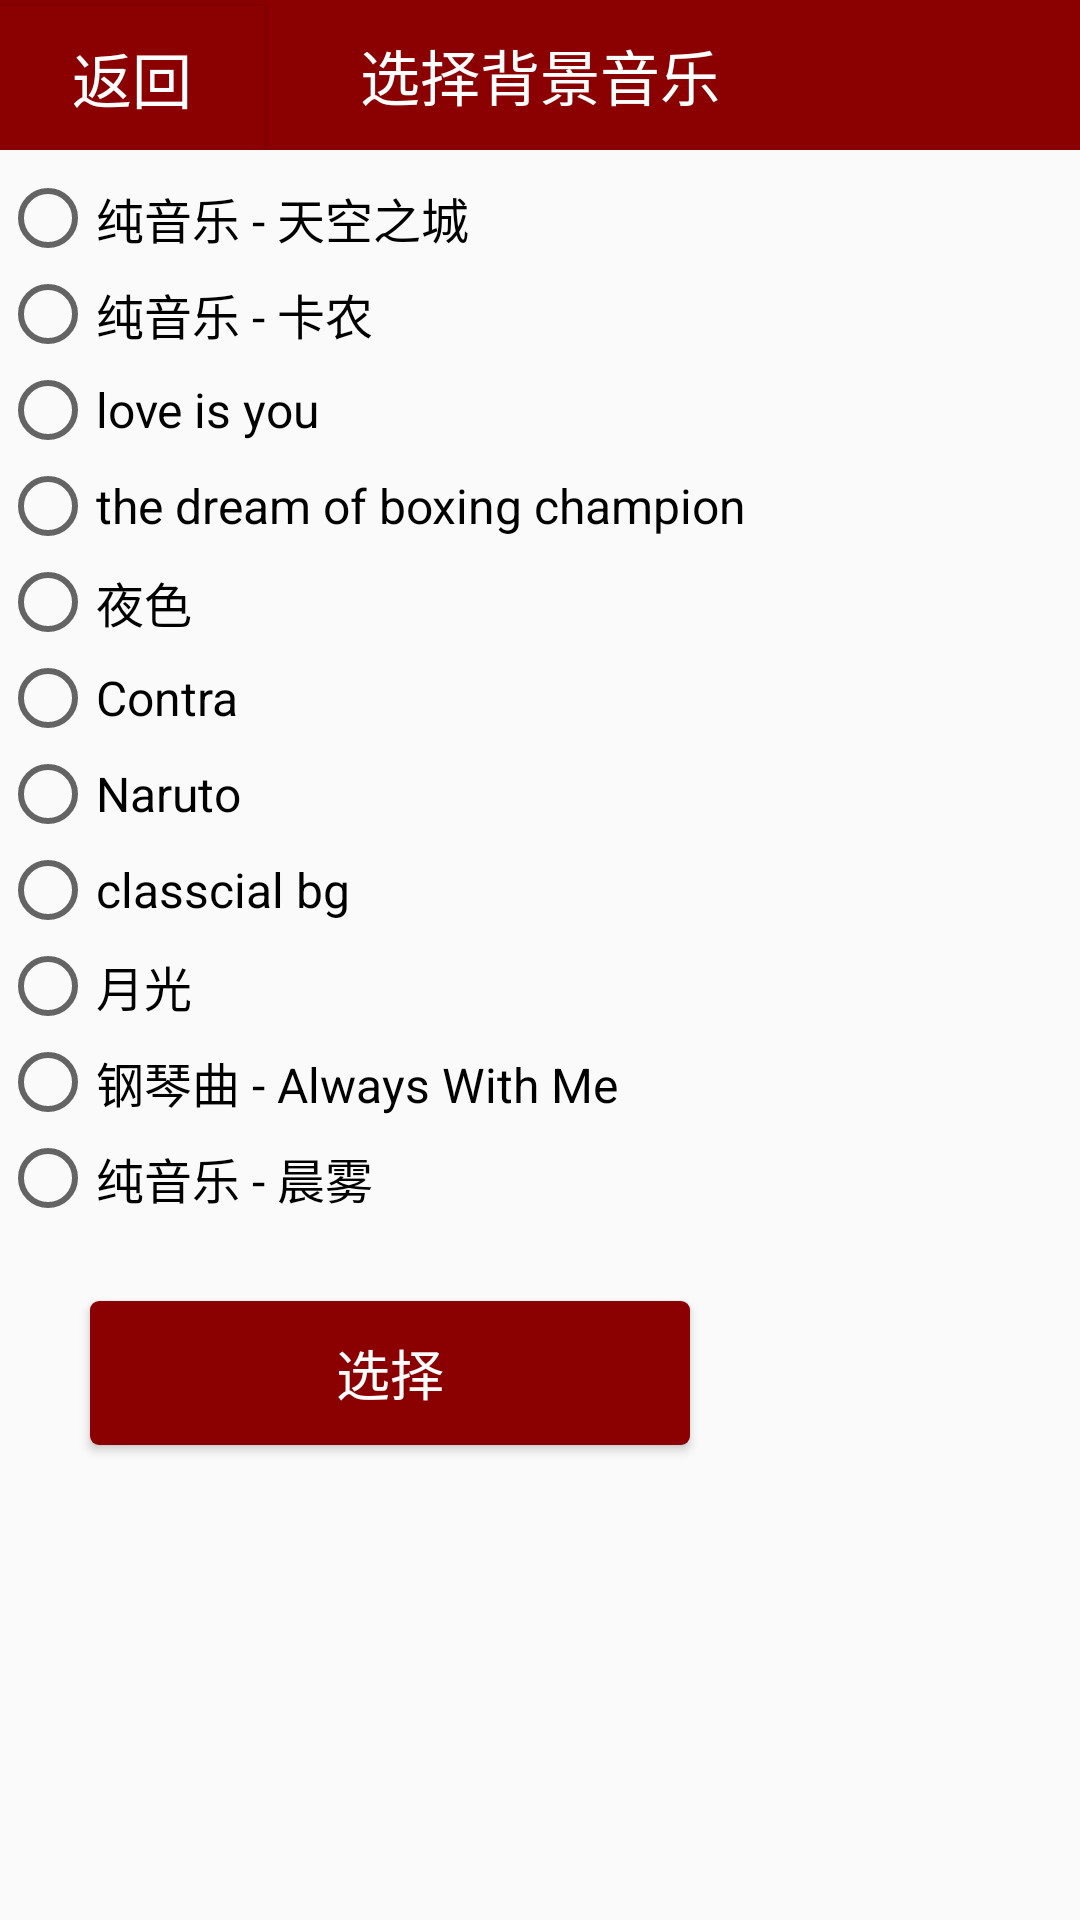

Android layout source for this screen:
<!-- AndroidManifest.xml: application theme AppTheme -->
<!-- res/layout/bg_music.xml -->
<?xml version="1.0" encoding="utf-8"?>
<LinearLayout xmlns:android="http://schemas.android.com/apk/res/android"
    android:layout_width="match_parent"
    android:layout_height="match_parent"
    android:orientation="vertical">

    <RelativeLayout xmlns:android="http://schemas.android.com/apk/res/android"

        android:layout_width="match_parent"
        android:layout_height="wrap_content">

        <TextView
            android:id="@+id/textView1"
            android:layout_width="fill_parent"
            android:layout_height="50dp"
            android:layout_alignParentTop="true"
            android:background="#8B0000"
            android:gravity="center"
            android:text="选择背景音乐"
            android:textColor="#FFFFFF"
            android:textSize="20sp" />

        <Button
            android:layout_width="wrap_content"
            android:layout_height="wrap_content"
            android:layout_alignBottom="@+id/textView1"
            android:background="#8B0000"
            android:onClick="back"
            android:text="返回"
            android:textColor="#FFFFFF"
            android:textSize="20sp" />
    </RelativeLayout>

    <RadioGroup
        android:id="@+id/radioBt"
        android:layout_width="wrap_content"
        android:layout_height="wrap_content"
        android:layout_marginTop="20px">

        <RadioButton
            android:id="@+id/radio0"
            android:layout_width="wrap_content"
            android:layout_height="wrap_content"
            android:text="纯音乐 - 天空之城"
            android:textSize="16sp" />

        <RadioButton
            android:id="@+id/radio1"
            android:layout_width="wrap_content"
            android:layout_height="wrap_content"
            android:text="纯音乐 - 卡农"
            android:textSize="16sp" />

        <RadioButton
            android:id="@+id/radio2"
            android:layout_width="wrap_content"
            android:layout_height="wrap_content"
            android:text="love is you"
            android:textSize="16sp" />

        <RadioButton
            android:id="@+id/radio3"
            android:layout_width="wrap_content"
            android:layout_height="wrap_content"
            android:text="the dream of boxing champion"
            android:textSize="16sp" />

        <RadioButton
            android:id="@+id/radio4"
            android:layout_width="wrap_content"
            android:layout_height="wrap_content"
            android:text="夜色"
            android:textSize="16sp" />

        <RadioButton
            android:id="@+id/radio5"
            android:layout_width="wrap_content"
            android:layout_height="wrap_content"
            android:text="Contra"
            android:textSize="16sp" />

        <RadioButton
            android:id="@+id/radio6"
            android:layout_width="wrap_content"
            android:layout_height="wrap_content"
            android:text="Naruto"
            android:textSize="16sp" />

        <RadioButton
            android:id="@+id/radio7"
            android:layout_width="wrap_content"
            android:layout_height="wrap_content"
            android:text="classcial bg"
            android:textSize="16sp" />

        <RadioButton
            android:id="@+id/radio8"
            android:layout_width="wrap_content"
            android:layout_height="wrap_content"
            android:text="月光"
            android:textSize="16sp" />

        <RadioButton
            android:id="@+id/radio9"
            android:layout_width="wrap_content"
            android:layout_height="wrap_content"
            android:text="钢琴曲 - Always With Me"
            android:textSize="16sp" />

        <RadioButton
            android:id="@+id/radio10"
            android:layout_width="wrap_content"
            android:layout_height="wrap_content"
            android:text="纯音乐 - 晨雾"
            android:textSize="16sp" />
    </RadioGroup>

    <Button
        android:id="@+id/sureSel"
        android:layout_width="600px"
        android:layout_height="wrap_content"
        android:layout_marginLeft="30dip"
        android:layout_marginRight="30dip"
        android:layout_marginTop="25dp"
        android:background="@drawable/login_edittext_bg"
        android:onClick="sureSelect"
        android:text="选择"
        android:textColor="@android:color/white"
        android:textSize="18sp" />
</LinearLayout>
<!-- resources referenced by this layout -->
<resources>
  <!-- drawable login_edittext_bg (drawable) -->
  <?xml version="1.0" encoding="UTF-8"?>
  <shape xmlns:android="http://schemas.android.com/apk/res/android">
      <solid android:color="#8B0000" />
      <corners android:radius="3dip" />
  </shape>
  <style name="AppTheme" parent="Theme.AppCompat.Light.DarkActionBar">
          
          <item name="colorPrimary">@color/colorPrimary</item>
          <item name="colorPrimaryDark">@color/colorPrimaryDark</item>
          <item name="colorAccent">@color/colorAccent</item>
      </style>
  <color name="colorPrimary">#3F51B5</color>
  <color name="colorPrimaryDark">#303F9F</color>
  <color name="colorAccent">#FF4081</color>
</resources>
